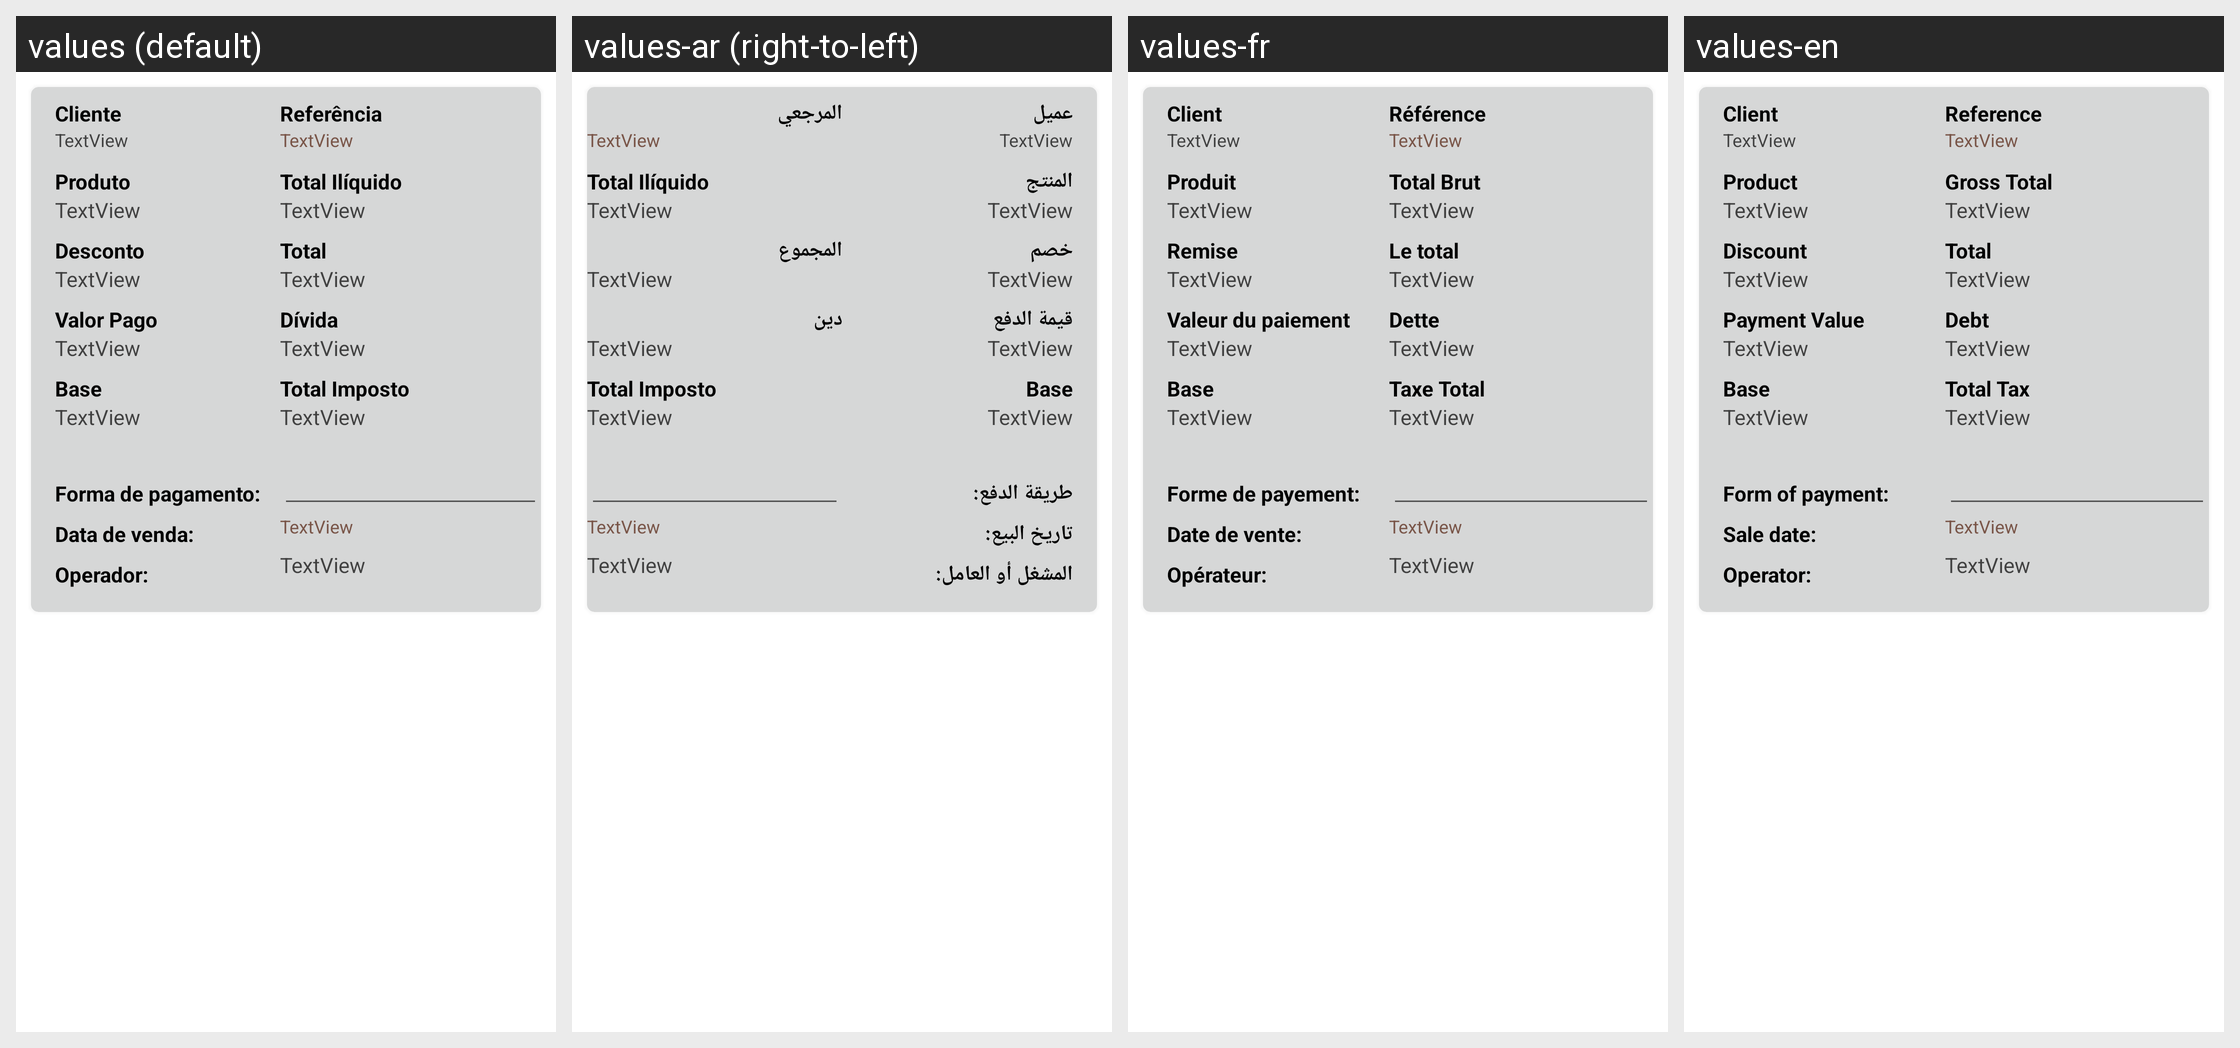

The Android screen above is rendered under several locales of the same app. Produce the string resources it draws, with the default and per-locale values.
Android screen res/layout/fragment_venda.xml rendered under 4 locales, left to right: values (default), values-ar (right-to-left), values-fr, values-en. Device: Nexus 5 (rendered at 1080×1920; each locale shown at half size, 540×960, under a caption strip naming it); theme Theme.MboraSystem.
Strings drawn on this screen, with the default value and each locale's value (text and hints the layout hard-codes, and strings that could not be matched under every locale, appear in the picture but are not listed):

cliente
  values: Cliente
  values-ar: عميل
  values-fr: Client
  values-en: Client

referencia
  values: Referência
  values-ar: المرجعي
  values-fr: Référence
  values-en: Reference

prod
  values: Produto
  values-ar: المنتج
  values-fr: Produit
  values-en: Product

tot_iliq
  values: Total Ilíquido
  values-ar: Total Ilíquido  [not translated; the default value is used]
  values-fr: Total Brut
  values-en: Gross Total

desconto
  values: Desconto
  values-ar: خصم
  values-fr: Remise
  values-en: Discount

total
  values: Total
  values-ar: المجموع
  values-fr: Le total
  values-en: Total

valor_pago
  values: Valor Pago
  values-ar: قيمة الدفع
  values-fr: Valeur du paiement
  values-en: Payment Value

tot_imp
  values: Total Imposto
  values-ar: Total Imposto  [not translated; the default value is used]
  values-fr: Taxe Total
  values-en: Total Tax

base
  values: Base
  values-ar: Base  [not translated; the default value is used]
  values-fr: Base  [not translated; the default value is used]
  values-en: Base  [not translated; the default value is used]

forma_pagamento
  values: Forma de pagamento:
  values-ar: طريقة الدفع:
  values-fr: Forme de payement:
  values-en: Form of payment:

dat_ven
  values: Data de venda:
  values-ar: تاريخ البيع:
  values-fr: Date de vente:
  values-en: Sale date:

operador
  values: Operador:
  values-ar: المشغل أو العامل:
  values-fr: Opérateur:
  values-en: Operator:

dvd
  values: Dívida
  values-ar: دين
  values-fr: Dette
  values-en: Debt
